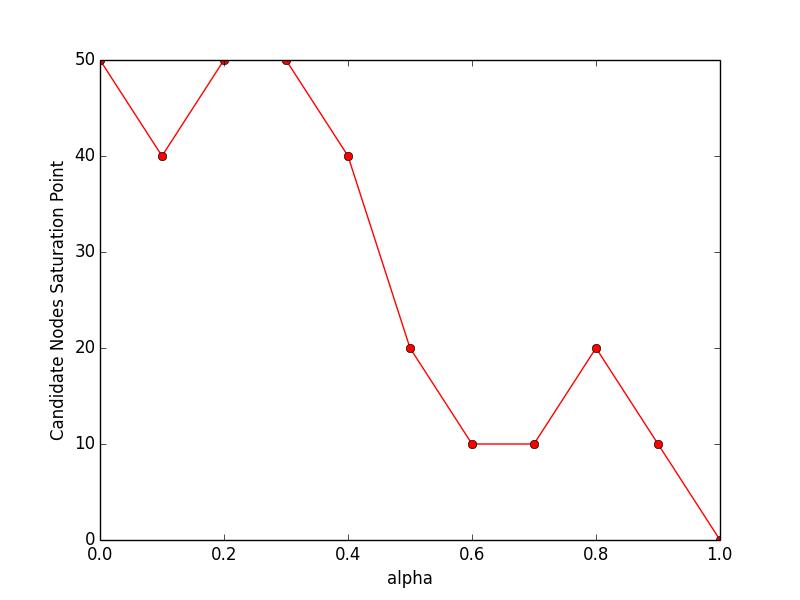

Values plotted in this chart, from the file beside it:
f, obj
1.0, 0
0.9, 10
0.8, 20
0.7, 10
0.6, 10
0.5, 20
0.4, 40
0.3, 50
0.2, 50
0.1, 40
0.0, 50
